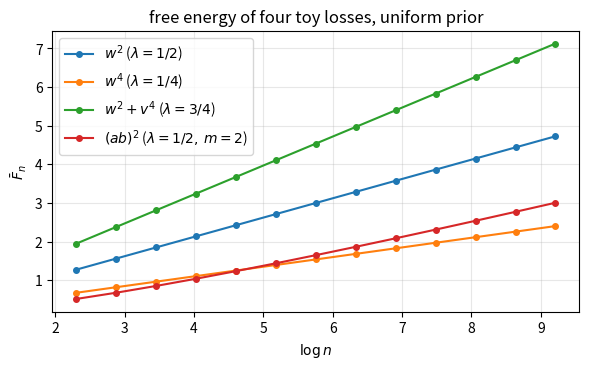
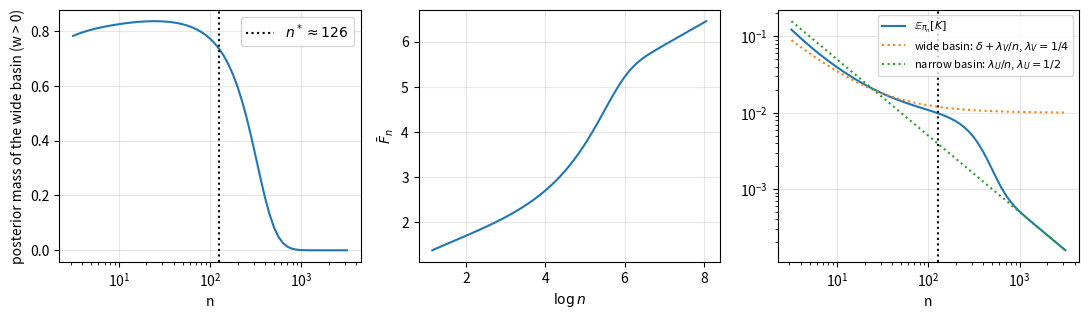

Source code (Python) for these figures, in order:
import numpy as np
import matplotlib.pyplot as plt
from scipy.special import logsumexp, gammaln

plt.rcParams.update({"figure.dpi": 110, "axes.grid": True, "grid.alpha": 0.3})


def log_Zbar(logphi_grid, K_grid, cell, n):
    # log of  sum_grid  phi * exp(-n K) * cell volume,  a Riemann sum for Zbar_n; log space avoids underflow
    return logsumexp(logphi_grid - n * K_grid) + np.log(cell)


def slope(xs, ys):
    return np.polyfit(xs, ys, 1)[0]

w1 = np.linspace(-1, 1, 400_001)                      # 1-D grid
A, B = np.meshgrid(np.linspace(-1, 1, 2001), np.linspace(-1, 1, 2001), indexing="ij")   # 2-D grid
ns = np.logspace(1, 4, 13)

toys = {
    r"$w^2$ ($\lambda=1/2$)":        (np.full_like(w1, np.log(0.5)), w1**2, w1[1] - w1[0], 0.5, 1),
    r"$w^4$ ($\lambda=1/4$)":        (np.full_like(w1, np.log(0.5)), w1**4, w1[1] - w1[0], 0.25, 1),
    r"$w^2+v^4$ ($\lambda=3/4$)":    (np.full_like(A, np.log(0.25)), A**2 + B**4, (A[1, 0] - A[0, 0]) ** 2, 0.75, 1),
    r"$(ab)^2$ ($\lambda=1/2,\,m=2$)": (np.full_like(A, np.log(0.25)), (A * B) ** 2, (A[1, 0] - A[0, 0]) ** 2, 0.5, 2),
}
plt.figure(figsize=(6, 3.8))
for label, (logphi, K, cell, lam, m) in toys.items():
    Fbar = np.array([-log_Zbar(logphi, K, cell, n) for n in ns])
    plt.plot(np.log(ns), Fbar, "o-", ms=4, label=label)
    big = ns >= 300
    s_plain = slope(np.log(ns[big]), Fbar[big])
    # fit  Fbar = lam * log n - (m-1) log log n + c  with the known m, to recover lam
    X = np.stack([np.log(ns[big]), np.ones(big.sum())], 1)
    s_full = np.linalg.lstsq(X, Fbar[big] + (m - 1) * np.log(np.log(ns[big])), rcond=None)[0][0]
    print(f"{label:34s} slope vs log n (n>=300): {s_plain:.3f};  with the log log n term: {s_full:.3f};  lambda = {lam}")
plt.xlabel(r"$\log n$"); plt.ylabel(r"$\bar F_n$"); plt.legend(); plt.title("free energy of four toy losses, uniform prior")
plt.tight_layout(); plt.show()

delta = 0.01
w = np.linspace(-2.5, 2.5, 200_001)
x = np.clip(w + 0.5, 0, 1)
step = x**3 * (10 - 15 * x + 6 * x**2)              # smooth step: 0 for w <= -1/2, 1 for w >= 1/2
K = (w + 1) ** 2 * (w - 1) ** 4 + delta * step
logphi = np.full_like(w, -np.log(5.0))            # uniform prior on [-2.5, 2.5]
dw = w[1] - w[0]
ns = np.logspace(0.5, 3.5, 61)
right_mass, Fbar, EK = [], [], []
for n in ns:
    logp = logphi - n * K
    logZ = logsumexp(logp) + np.log(dw)
    p = np.exp(logp - logZ) * dw
    right_mass.append(p[w > 0].sum()); Fbar.append(-logZ); EK.append((p * K).sum())
# n* from  n / log n = (1/2 - 1/4) / delta
target = 0.25 / delta
n_star = ns[np.argmin(np.abs(ns / np.log(ns) - target))]

fig, ax = plt.subplots(1, 3, figsize=(11, 3.3))
ax[0].plot(ns, right_mass); ax[0].axvline(n_star, color="k", ls=":", label=f"$n^*\\approx{n_star:.0f}$")
ax[0].set_xscale("log"); ax[0].set_xlabel("n"); ax[0].set_ylabel("posterior mass of the wide basin (w > 0)"); ax[0].legend()
ax[1].plot(np.log(ns), Fbar); ax[1].set_xlabel(r"$\log n$"); ax[1].set_ylabel(r"$\bar F_n$")
ax[2].loglog(ns, EK, label=r"$\mathbb{E}_{\pi_n}[K]$")
ax[2].loglog(ns, delta + 0.25 / ns, ":", label=r"wide basin: $\delta + \lambda_V/n$, $\lambda_V=1/4$")
ax[2].loglog(ns, 0.5 / ns, ":", label=r"narrow basin: $\lambda_U/n$, $\lambda_U=1/2$")
ax[2].set_xlabel("n"); ax[2].legend(fontsize=8); ax[2].axvline(n_star, color="k", ls=":")
plt.tight_layout(); plt.show()

# Exercise 2.3.1: plot F_n(U), F_n(V), the exact F_n = -log(e^{-F_U} + e^{-F_V}), and dF_n/dn, for n in [10, 3000].
n = np.linspace(10, 3000, 3000)
F_U = 0.3 * n + 20 * np.log(n)
F_V = 0.5 * n + 2 * np.log(n)
# TODO: F_total, the minimum of the two, and the derivative dF_total/dn (np.gradient); mark n* ~ 570
